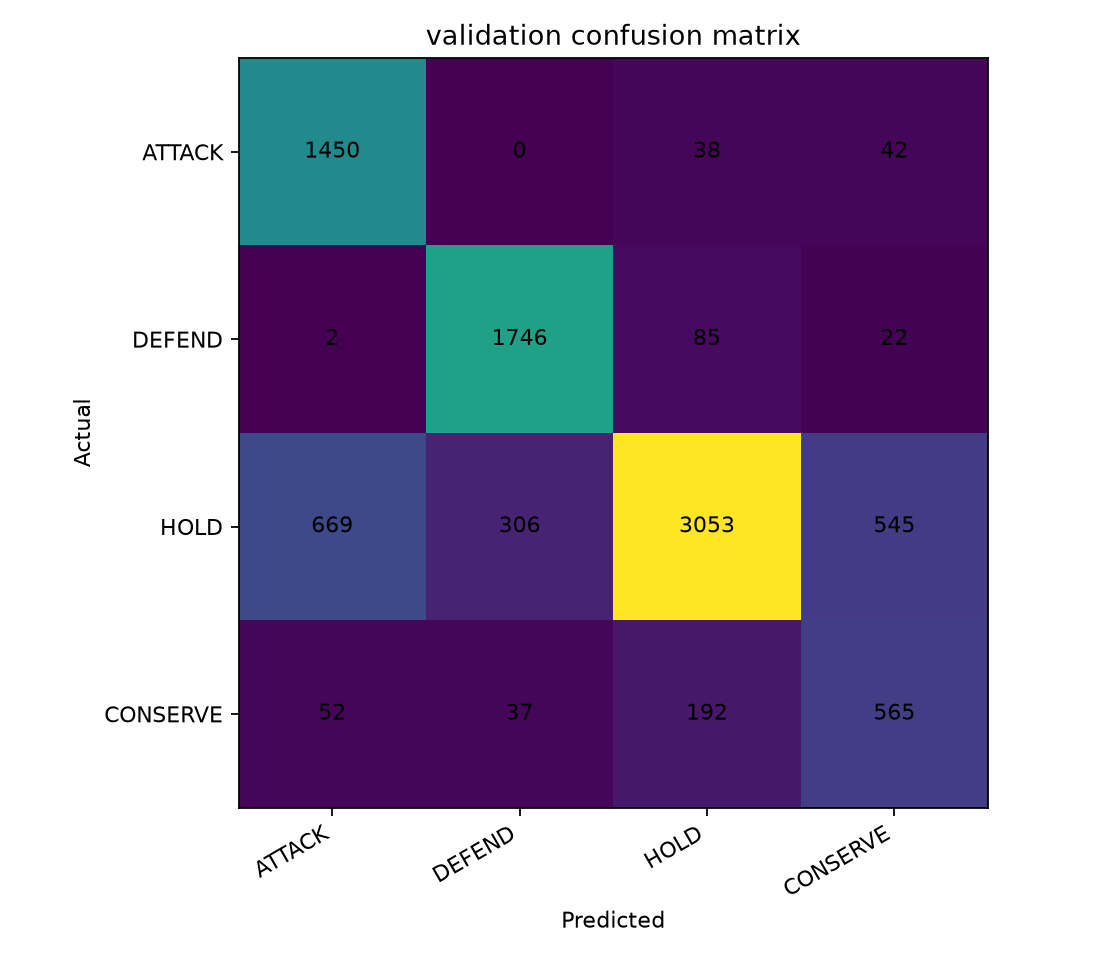

Values plotted in this chart, from the file beside it:
, pred_ATTACK, pred_DEFEND, pred_HOLD, pred_CONSERVE
actual_ATTACK, 1450, 0, 38, 42
actual_DEFEND, 2, 1746, 85, 22
actual_HOLD, 669, 306, 3053, 545
actual_CONSERVE, 52, 37, 192, 565
